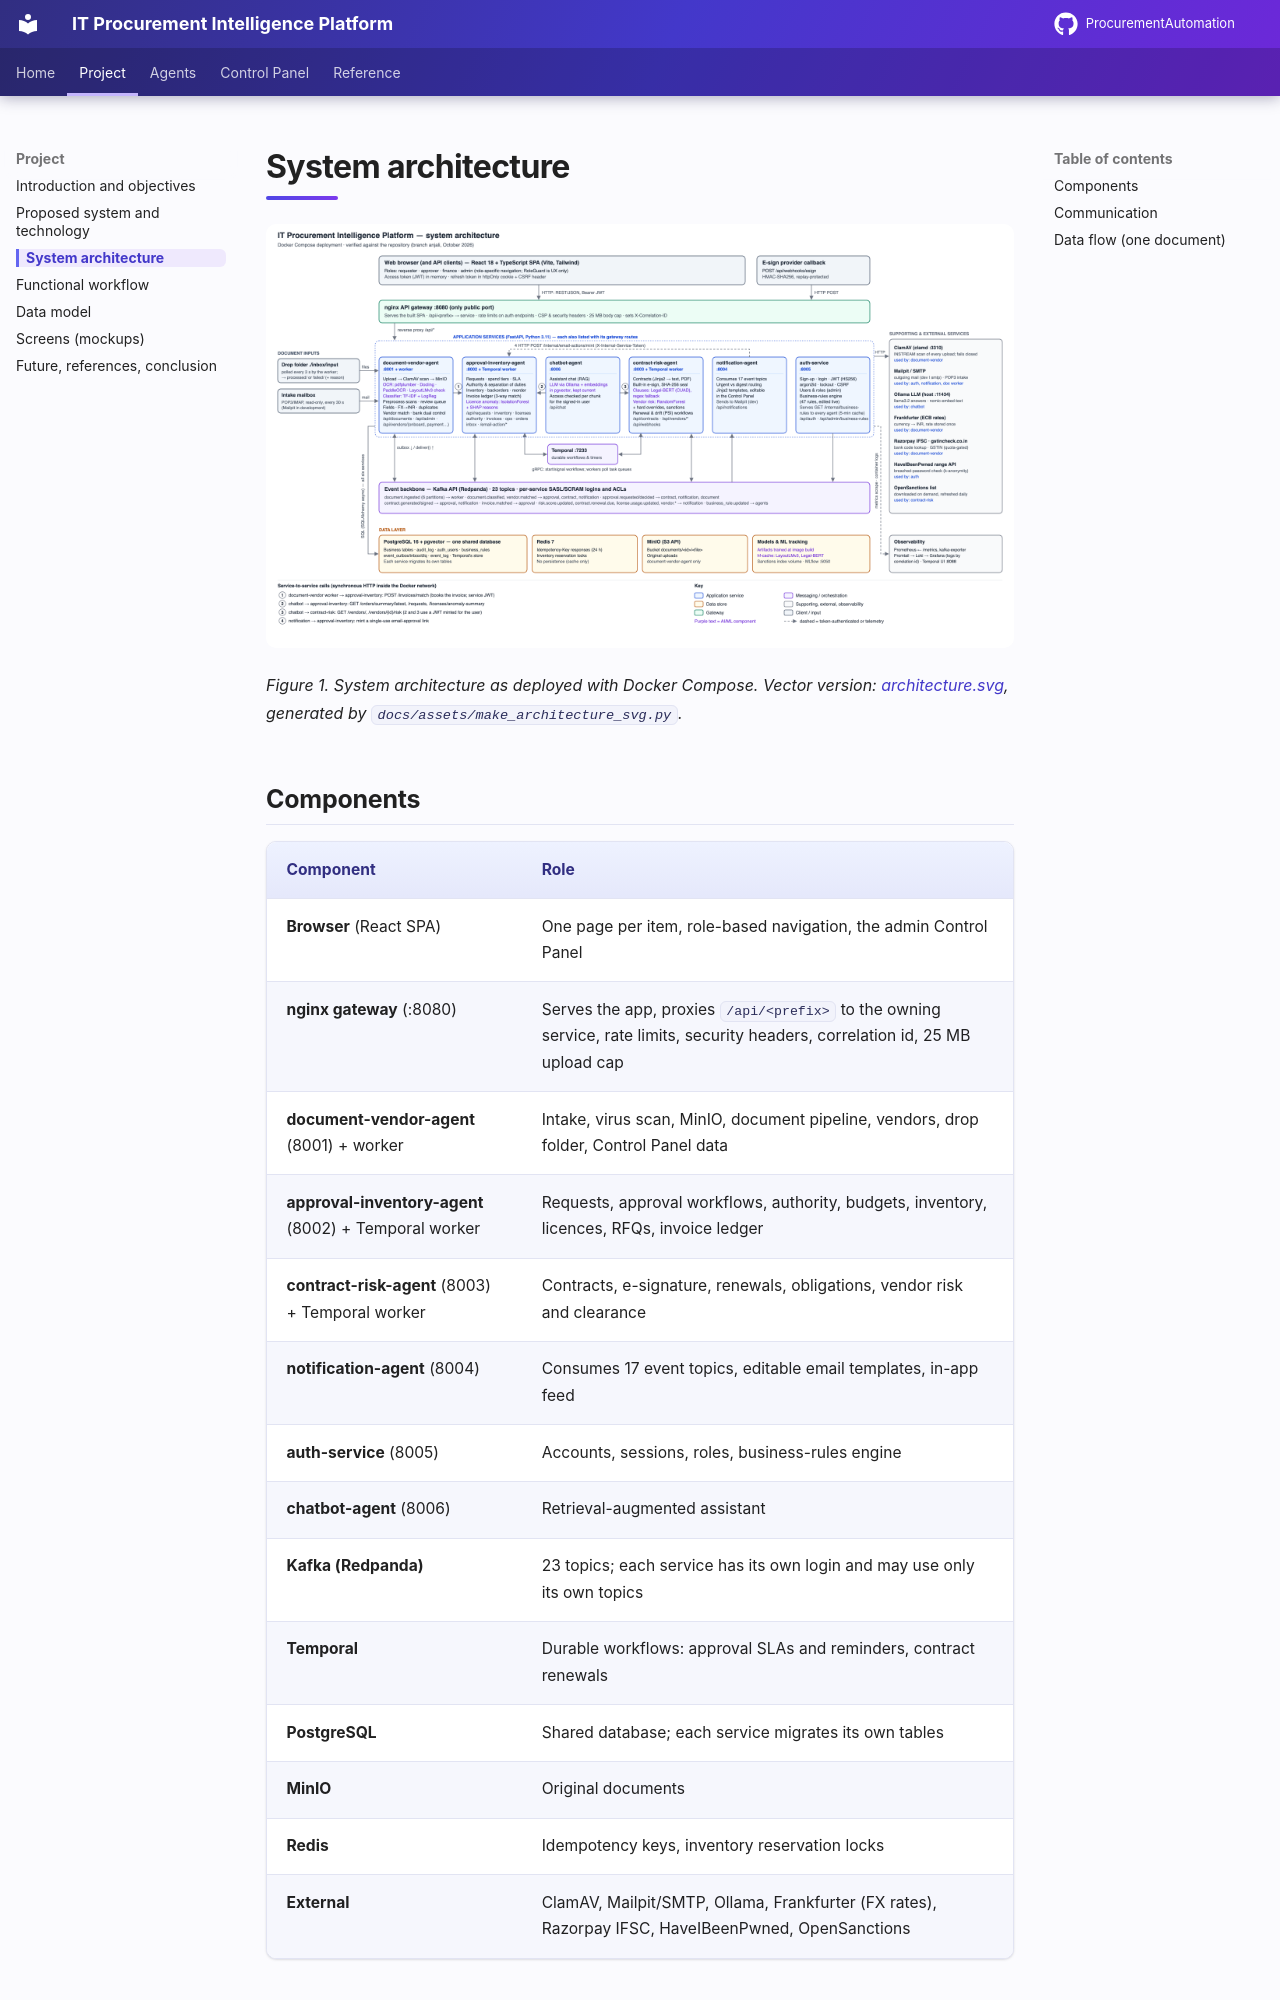

repository: AnoojShete/ProcurementAutomation · page: overview/architecture/index.html · generator: mkdocs

# System architecture

![System architecture: browser and gateway, six application services, Kafka, Temporal, data layer and external services](../assets/architecture.png)

*Figure 1. System architecture as deployed with Docker Compose. Vector version:
[architecture.svg](../assets/architecture.svg), generated by
`docs/assets/make_architecture_svg.py`.*

## Components

| Component | Role |
|---|---|
| **Browser** (React SPA) | One page per item, role-based navigation, the admin Control Panel |
| **nginx gateway** (:8080) | Serves the app, proxies `/api/<prefix>` to the owning service, rate limits, security headers, correlation id, 25 MB upload cap |
| **document-vendor-agent** (8001) + worker | Intake, virus scan, MinIO, document pipeline, vendors, drop folder, Control Panel data |
| **approval-inventory-agent** (8002) + Temporal worker | Requests, approval workflows, authority, budgets, inventory, licences, RFQs, invoice ledger |
| **contract-risk-agent** (8003) + Temporal worker | Contracts, e-signature, renewals, obligations, vendor risk and clearance |
| **notification-agent** (8004) | Consumes 17 event topics, editable email templates, in-app feed |
| **auth-service** (8005) | Accounts, sessions, roles, business-rules engine |
| **chatbot-agent** (8006) | Retrieval-augmented assistant |
| **Kafka (Redpanda)** | 23 topics; each service has its own login and may use only its own topics |
| **Temporal** | Durable workflows: approval SLAs and reminders, contract renewals |
| **PostgreSQL** | Shared database; each service migrates its own tables |
| **MinIO** | Original documents |
| **Redis** | Idempotency keys, inventory reservation locks |
| **External** | ClamAV, Mailpit/SMTP, Ollama, Frankfurter (FX rates), Razorpay IFSC, HaveIBeenPwned, OpenSanctions |
